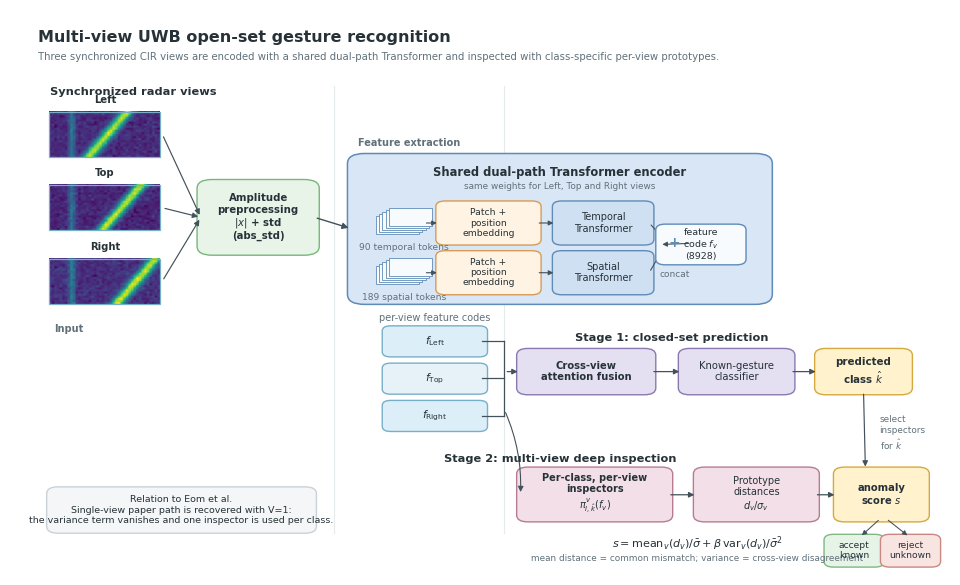

This chart was generated by the following Python code:
import os
import numpy as np
import matplotlib as mpl
import matplotlib.pyplot as plt
from matplotlib.patches import FancyBboxPatch, FancyArrowPatch, Rectangle, Circle
from matplotlib.collections import LineCollection


mpl.rcParams.update({
    "font.family": "sans-serif",
    "font.sans-serif": ["Arial", "Helvetica", "DejaVu Sans", "sans-serif"],
    "svg.fonttype": "none",
    "pdf.fonttype": 42,
    "font.size": 7.5,
    "axes.spines.right": False,
    "axes.spines.top": False,
    "legend.frameon": False,
})


COL = {
    "ink": "#263238",
    "muted": "#60717A",
    "line": "#43515A",
    "neutral": "#F4F6F7",
    "neutral_edge": "#C9D2D8",
    "input": "#DCEEF7",
    "input_edge": "#78AFC8",
    "amp": "#E8F4E8",
    "amp_edge": "#78B67A",
    "encoder": "#D9E6F5",
    "encoder_edge": "#5F8BB8",
    "fusion": "#E4E0F1",
    "fusion_edge": "#8A79AF",
    "inspector": "#F3DFE7",
    "inspector_edge": "#B77C93",
    "decision": "#FFF2CC",
    "decision_edge": "#D5A93D",
    "accept": "#E5F4E6",
    "reject": "#F8E4E1",
}


def box(ax, x, y, w, h, text, fc, ec, lw=1.0, r=0.016, fs=7.6,
        weight="normal", ha="center"):
    p = FancyBboxPatch(
        (x, y), w, h,
        boxstyle=f"round,pad=0.006,rounding_size={r}",
        facecolor=fc, edgecolor=ec, linewidth=lw,
    )
    ax.add_patch(p)
    ax.text(
        x + w / 2, y + h / 2, text,
        ha=ha, va="center", fontsize=fs, color=COL["ink"],
        fontweight=weight, linespacing=1.15,
    )
    return p


def arrow(ax, start, end, color=None, lw=1.05, ms=9, style="-|>",
          connectionstyle="arc3,rad=0"):
    arr = FancyArrowPatch(
        start, end, arrowstyle=style, mutation_scale=ms,
        linewidth=lw, color=color or COL["line"],
        connectionstyle=connectionstyle, shrinkA=2, shrinkB=2,
    )
    ax.add_patch(arr)
    return arr


def mini_cir(ax, x, y, w, h, label, seed, edge=COL["input_edge"]):
    rng = np.random.default_rng(seed)
    xx = np.linspace(0, 1, 42)
    yy = np.linspace(0, 1, 22)
    X, Y = np.meshgrid(xx, yy)
    center = 0.23 + 0.13 * seed
    trail = np.exp(-((X - (center + 0.35 * Y)) ** 2) / 0.004)
    burst = 0.35 * np.exp(-((X - 0.20) ** 2) / 0.0009)
    img = trail + burst + 0.05 * rng.normal(size=X.shape)
    ax.imshow(img, extent=(x, x + w, y, y + h), origin="lower",
              cmap="viridis", aspect="auto", zorder=1)
    ax.add_patch(Rectangle((x, y), w, h, facecolor="none",
                           edgecolor=edge, linewidth=0.9, zorder=2))
    ax.text(x + w / 2, y + h + 0.012, label, ha="center", va="bottom",
            fontsize=7.2, color=COL["ink"], fontweight="bold")


def stack_tokens(ax, x, y, w, h, n, color, edge, label):
    for i in range(n):
        off = i * min(w, h) * 0.11
        ax.add_patch(Rectangle((x + off, y + off), w, h,
                               facecolor=color, edgecolor=edge,
                               linewidth=0.6))
    ax.text(x + w / 2 + (n - 1) * min(w, h) * 0.055,
            y - 0.015, label, ha="center", va="top",
            fontsize=6.6, color=COL["muted"])


def draw_encoder(ax, x, y, w, h):
    box(ax, x, y, w, h, "", COL["encoder"], COL["encoder_edge"], lw=1.1, r=0.018)
    ax.text(x + w / 2, y + h - 0.028,
            "Shared dual-path Transformer encoder",
            ha="center", va="center", fontsize=8.3,
            color=COL["ink"], fontweight="bold")
    ax.text(x + w / 2, y + h - 0.052,
            "same weights for Left, Top and Right views",
            ha="center", va="center", fontsize=6.4, color=COL["muted"])

    lane_h = 0.066
    stack_tokens(ax, x + 0.024, y + 0.118, 0.046, 0.032, 5,
                 "#F8FBFD", COL["encoder_edge"], "90 temporal tokens")
    stack_tokens(ax, x + 0.024, y + 0.030, 0.046, 0.032, 5,
                 "#F8FBFD", COL["encoder_edge"], "189 spatial tokens")

    box(ax, x + 0.094, y + 0.105, 0.100, lane_h,
        "Patch +\nposition\nembedding", "#FFF3E4", "#D79B58", fs=6.7, r=0.010)
    box(ax, x + 0.094, y + 0.017, 0.100, lane_h,
        "Patch +\nposition\nembedding", "#FFF3E4", "#D79B58", fs=6.7, r=0.010)

    box(ax, x + 0.218, y + 0.105, 0.096, lane_h,
        "Temporal\nTransformer", "#CFE0F2", COL["encoder_edge"], fs=7.0, r=0.010)
    box(ax, x + 0.218, y + 0.017, 0.096, lane_h,
        "Spatial\nTransformer", "#CFE0F2", COL["encoder_edge"], fs=7.0, r=0.010)

    circ = Circle((x + 0.342, y + 0.102), 0.017,
                  facecolor="white", edgecolor=COL["encoder_edge"], linewidth=1.0)
    ax.add_patch(circ)
    ax.text(x + 0.342, y + 0.102, "+", ha="center", va="center",
            fontsize=10, color=COL["encoder_edge"], fontweight="bold")
    ax.text(x + 0.342, y + 0.047, "concat", ha="center", va="center",
            fontsize=6.5, color=COL["muted"])

    for yy in [y + 0.138, y + 0.050]:
        arrow(ax, (x + 0.075, yy), (x + 0.092, yy), lw=0.8, ms=7)
        arrow(ax, (x + 0.195, yy), (x + 0.216, yy), lw=0.8, ms=7)
    arrow(ax, (x + 0.315, y + 0.138), (x + 0.330, y + 0.111), lw=0.8, ms=7)
    arrow(ax, (x + 0.315, y + 0.050), (x + 0.330, y + 0.093), lw=0.8, ms=7)

    box(ax, x + w - 0.112, y + 0.070, 0.084, 0.060,
        "feature\ncode $f_v$\n(8928)", "#F8FBFD", COL["encoder_edge"], fs=6.8, r=0.010)
    arrow(ax, (x + 0.360, y + 0.102), (x + w - 0.114, y + 0.100), lw=0.8, ms=7)


def main():
    out_dir = r"D:\uwb_gestures\figures"
    os.makedirs(out_dir, exist_ok=True)

    fig = plt.figure(figsize=(9.4, 5.65), facecolor="white")
    ax = fig.add_axes([0, 0, 1, 1])
    ax.set_xlim(0, 1)
    ax.set_ylim(0, 1)
    ax.axis("off")

    ax.text(0.030, 0.965, "Multi-view UWB open-set gesture recognition",
            ha="left", va="top", fontsize=11.5, fontweight="bold", color=COL["ink"])
    ax.text(0.030, 0.925,
            "Three synchronized CIR views are encoded with a shared dual-path Transformer and inspected with class-specific per-view prototypes.",
            ha="left", va="top", fontsize=7.3, color=COL["muted"])

    # Inputs
    ax.text(0.043, 0.855, "Synchronized radar views", ha="left", va="center",
            fontsize=8.2, fontweight="bold", color=COL["ink"])
    ys = [0.740, 0.610, 0.480]
    labels = ["Left", "Top", "Right"]
    for i, (yy, lab) in enumerate(zip(ys, labels), 1):
        mini_cir(ax, 0.042, yy, 0.118, 0.080, lab, i)

    box(ax, 0.205, 0.572, 0.118, 0.122,
        "Amplitude\npreprocessing\n$|x|$ + std\n(abs_std)",
        COL["amp"], COL["amp_edge"], fs=7.3, weight="bold")
    for yy in ys:
        arrow(ax, (0.162, yy + 0.040), (0.203, 0.633),
              connectionstyle="arc3,rad=0.0", lw=0.85, ms=8)

    draw_encoder(ax, 0.365, 0.485, 0.440, 0.255)
    arrow(ax, (0.324, 0.633), (0.363, 0.613), lw=1.0, ms=9)

    # Feature code copies
    f_y = [0.392, 0.326, 0.260]
    f_labels = [r"$f_{\mathrm{Left}}$", r"$f_{\mathrm{Top}}$", r"$f_{\mathrm{Right}}$"]
    for yy, lab, c in zip(f_y, f_labels, ["#DCEEF7", "#E6F2F8", "#DCEEF7"]):
        box(ax, 0.402, yy, 0.100, 0.043, lab, c, COL["input_edge"], fs=7.7, r=0.009)
    ax.text(0.452, 0.455, "per-view feature codes", ha="center",
            va="center", fontsize=7.0, color=COL["muted"])
    # Compact feature bus: avoids visually over-weighting repeated arrows.
    bus_x = 0.526
    ax.plot([bus_x, bus_x], [f_y[-1] + 0.022, f_y[0] + 0.022],
            color=COL["line"], lw=0.9)
    for yy in f_y:
        ax.plot([0.502, bus_x], [yy + 0.022, yy + 0.022],
                color=COL["line"], lw=0.9)

    # Closed-set branch
    ax.text(0.704, 0.420, "Stage 1: closed-set prediction", ha="center",
            va="center", fontsize=8.2, fontweight="bold", color=COL["ink"])
    box(ax, 0.545, 0.325, 0.136, 0.070,
        "Cross-view\nattention fusion", COL["fusion"], COL["fusion_edge"],
        fs=7.2, weight="bold", r=0.012)
    box(ax, 0.717, 0.325, 0.112, 0.070,
        "Known-gesture\nclassifier", COL["fusion"], COL["fusion_edge"],
        fs=7.2, r=0.012)
    box(ax, 0.862, 0.325, 0.092, 0.070,
        "predicted\nclass $\\hat{k}$", COL["decision"], COL["decision_edge"],
        fs=7.4, weight="bold", r=0.012)
    arrow(ax, (bus_x, 0.360), (0.543, 0.360), lw=0.9, ms=8)
    arrow(ax, (0.682, 0.360), (0.715, 0.360), lw=0.9, ms=8)
    arrow(ax, (0.830, 0.360), (0.860, 0.360), lw=0.9, ms=8)

    # Inspector branch
    ax.text(0.585, 0.205, "Stage 2: multi-view deep inspection", ha="center",
            va="center", fontsize=8.2, fontweight="bold", color=COL["ink"])
    box(ax, 0.545, 0.100, 0.154, 0.085,
        "Per-class, per-view\ninspectors\n$\\pi^{v}_{I,\\hat{k}}(f_v)$",
        COL["inspector"], COL["inspector_edge"], fs=7.0, weight="bold", r=0.012)
    box(ax, 0.733, 0.100, 0.122, 0.085,
        "Prototype\ndistances\n$d_v / \\sigma_v$",
        COL["inspector"], COL["inspector_edge"], fs=7.0, r=0.012)
    box(ax, 0.882, 0.100, 0.090, 0.085,
        "anomaly\nscore $s$", COL["decision"], COL["decision_edge"],
        fs=7.2, weight="bold", r=0.012)
    arrow(ax, (bus_x, 0.292), (0.543, 0.142),
          connectionstyle="arc3,rad=-0.12", lw=0.80, ms=8)
    arrow(ax, (0.908, 0.325), (0.910, 0.187), lw=0.85, ms=8,
          connectionstyle="arc3,rad=0.0")
    ax.text(0.925, 0.250, "select\ninspectors\nfor $\\hat{k}$",
            ha="left", va="center", fontsize=6.4, color=COL["muted"])
    arrow(ax, (0.700, 0.142), (0.731, 0.142), lw=0.9, ms=8)
    arrow(ax, (0.856, 0.142), (0.880, 0.142), lw=0.9, ms=8)

    # Equation and final decision
    ax.text(0.731, 0.055,
            r"$s=\mathrm{mean}_v(d_v)/\bar{\sigma}+\beta\,\mathrm{var}_v(d_v)/\bar{\sigma}^{2}$",
            ha="center", va="center", fontsize=8.0, color=COL["ink"])
    ax.text(0.731, 0.029,
            "mean distance = common mismatch; variance = cross-view disagreement",
            ha="center", va="center", fontsize=6.4, color=COL["muted"])

    box(ax, 0.872, 0.020, 0.052, 0.046, "accept\nknown", COL["accept"],
        "#80B783", fs=6.6, r=0.010)
    box(ax, 0.932, 0.020, 0.052, 0.046, "reject\nunknown", COL["reject"],
        "#C98982", fs=6.6, r=0.010)
    arrow(ax, (0.926, 0.100), (0.904, 0.067), lw=0.75, ms=7)
    arrow(ax, (0.932, 0.100), (0.957, 0.067), lw=0.75, ms=7)

    # Bottom note comparing with the original single-view path.
    box(ax, 0.045, 0.080, 0.275, 0.070,
        "Relation to Eom et al.\nSingle-view paper path is recovered with V=1:\n"
        "the variance term vanishes and one inspector is used per class.",
        COL["neutral"], COL["neutral_edge"], fs=6.8, r=0.012)

    # Subtle grouping labels
    ax.text(0.047, 0.430, "Input", fontsize=7.0, fontweight="bold",
            color=COL["muted"], ha="left")
    ax.text(0.370, 0.760, "Feature extraction", fontsize=7.0,
            fontweight="bold", color=COL["muted"], ha="left")

    # Lightweight separators.
    for x in [0.345, 0.525]:
        ax.plot([x, x], [0.075, 0.865], color="#E5EAED", lw=0.8, zorder=0)

    fig.savefig(os.path.join(out_dir, "mv_osr_three_view_flow.svg"), bbox_inches="tight")
    fig.savefig(os.path.join(out_dir, "mv_osr_three_view_flow.pdf"), bbox_inches="tight")
    fig.savefig(os.path.join(out_dir, "mv_osr_three_view_flow.png"), dpi=450, bbox_inches="tight")
    fig.savefig(os.path.join(out_dir, "mv_osr_three_view_flow.tiff"), dpi=600, bbox_inches="tight")
    plt.close(fig)


if __name__ == "__main__":
    main()
